Labelled photos from "dataset2", an image-classification folder in matteorossil/ddpm_deblurring. The possible labels are: blur, sharp.

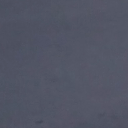
Label: sharp

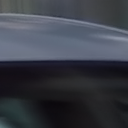
Label: blur

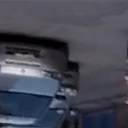
Label: sharp

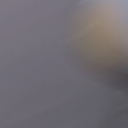
Label: blur

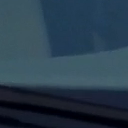
Label: sharp

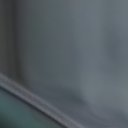
Label: blur
